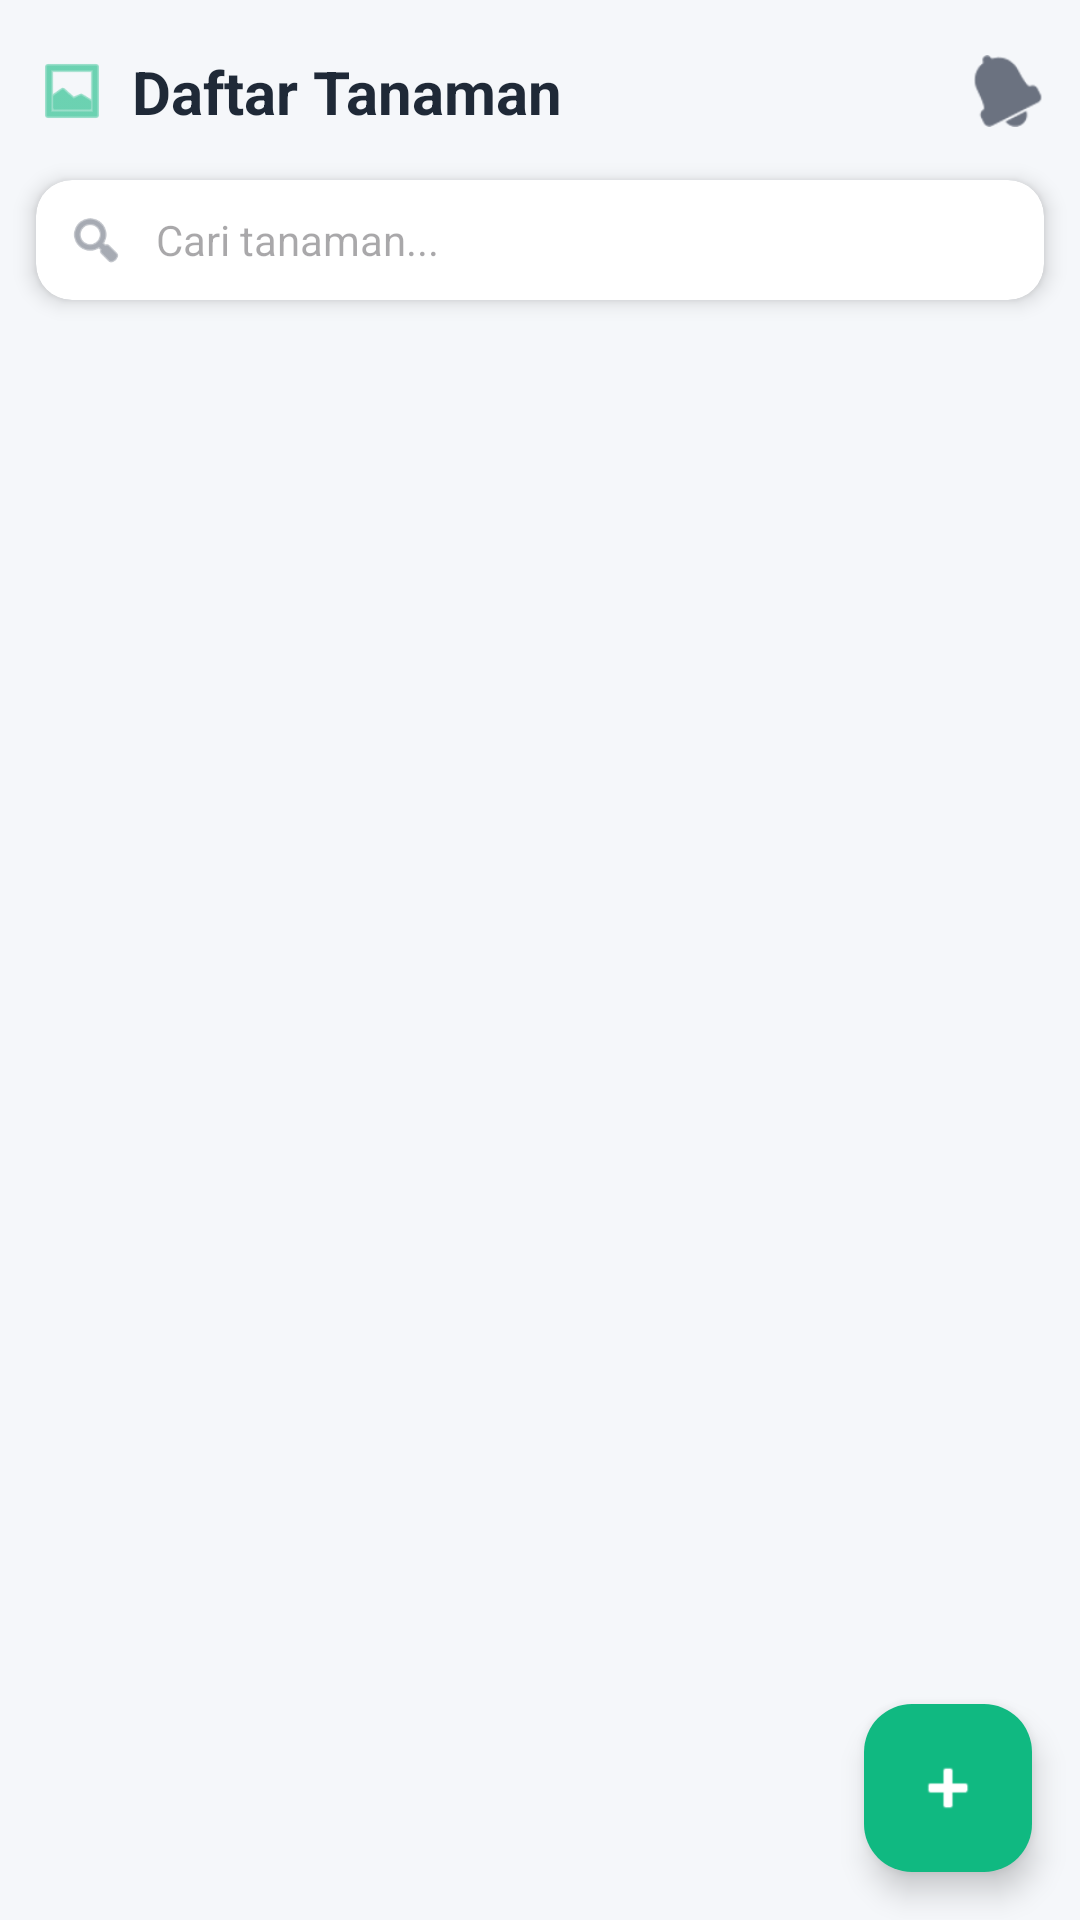

The Android layout XML behind this screen, and the referenced resources:
<!-- AndroidManifest.xml: application theme Theme.MyHydroponic -->
<!-- res/layout/activity_daftar_tanaman.xml -->
<?xml version="1.0" encoding="utf-8"?>
<RelativeLayout xmlns:android="http://schemas.android.com/apk/res/android"
    xmlns:app="http://schemas.android.com/apk/res-auto"
    android:layout_width="match_parent"
    android:layout_height="match_parent"
    android:background="@color/bg_light">

    <RelativeLayout
        android:id="@+id/header_area"
        android:layout_width="match_parent"
        android:layout_height="wrap_content"
        android:layout_marginTop="5dp"
        android:layout_marginBottom="4dp"
        android:padding="12dp">

        <LinearLayout
            android:layout_width="wrap_content"
            android:layout_height="wrap_content"
            android:orientation="horizontal"
            android:gravity="center_vertical">

            <ImageView
                android:layout_width="24dp"
                android:layout_height="24dp"
                android:src="@android:drawable/ic_menu_gallery"
                app:tint="@color/glow_temp"
                android:layout_marginEnd="8dp"/>

            <TextView
                android:layout_width="wrap_content"
                android:layout_height="wrap_content"
                android:text="Daftar Tanaman"
                android:textColor="@color/text_dark"
                android:textSize="20sp"
                android:textStyle="bold"/>
        </LinearLayout>

        <ImageView
            android:layout_width="24dp"
            android:layout_height="24dp"
            android:src="@android:drawable/ic_popup_reminder"
            app:tint="@color/text_gray"
            android:layout_alignParentEnd="true"
            android:layout_centerVertical="true"/>
    </RelativeLayout>

    <com.google.android.material.card.MaterialCardView
        android:id="@+id/cardSearch"
        android:layout_width="match_parent"
        android:layout_height="wrap_content"
        android:layout_below="@id/header_area"
        android:layout_marginHorizontal="12dp"
        android:layout_marginBottom="12dp"
        app:cardBackgroundColor="@color/white"
        app:cardCornerRadius="12dp"
        app:cardElevation="4dp"
        app:strokeWidth="0dp">

        <LinearLayout
            android:layout_width="match_parent"
            android:layout_height="wrap_content"
            android:orientation="horizontal"
            android:padding="10dp"
            android:gravity="center_vertical">

            <ImageView
                android:layout_width="20dp"
                android:layout_height="20dp"
                android:src="@android:drawable/ic_menu_search"
                app:tint="@color/text_gray"/>

            <EditText
                android:id="@+id/etSearchTanaman"
                android:layout_width="match_parent"
                android:layout_height="wrap_content"
                android:layout_marginStart="10dp"
                android:background="@android:color/transparent"
                android:hint="Cari tanaman..."
                android:textSize="14sp"
                android:inputType="textCapWords"
                android:maxLines="1"
                android:singleLine="true"
                android:imeOptions="actionDone"
                android:importantForAutofill="no"/>
        </LinearLayout>
    </com.google.android.material.card.MaterialCardView>

    <androidx.recyclerview.widget.RecyclerView
        android:id="@+id/rvTanaman"
        android:layout_width="match_parent"
        android:layout_height="match_parent"
        android:layout_below="@id/cardSearch"
        android:clipToPadding="false"
        android:paddingBottom="80dp"
        android:scrollbars="none"/>

    <com.google.android.material.floatingactionbutton.FloatingActionButton
        android:id="@+id/fabAdd"
        android:layout_width="wrap_content"
        android:layout_height="wrap_content"
        android:layout_alignParentBottom="true"
        android:layout_alignParentEnd="true"
        android:layout_margin="16dp"
        android:src="@android:drawable/ic_input_add"
        app:backgroundTint="@color/glow_temp"
        app:tint="@color/white"
        android:contentDescription="Tambah Tanaman"/>

</RelativeLayout>
<!-- resources referenced by this layout -->
<resources>
  <color name="bg_light">#F5F7FA</color>
  <color name="glow_temp">#10B981</color>
  <color name="text_dark">#1F2937</color>
  <color name="text_gray">#6B7280</color>
  <color name="white">#FFFFFF</color>
  <style name="Theme.MyHydroponic" parent="Theme.Material3.DayNight.NoActionBar">
          <item name="android:statusBarColor">@color/green_app</item>
      </style>
  <color name="green_app">#4CAF50</color>
</resources>
